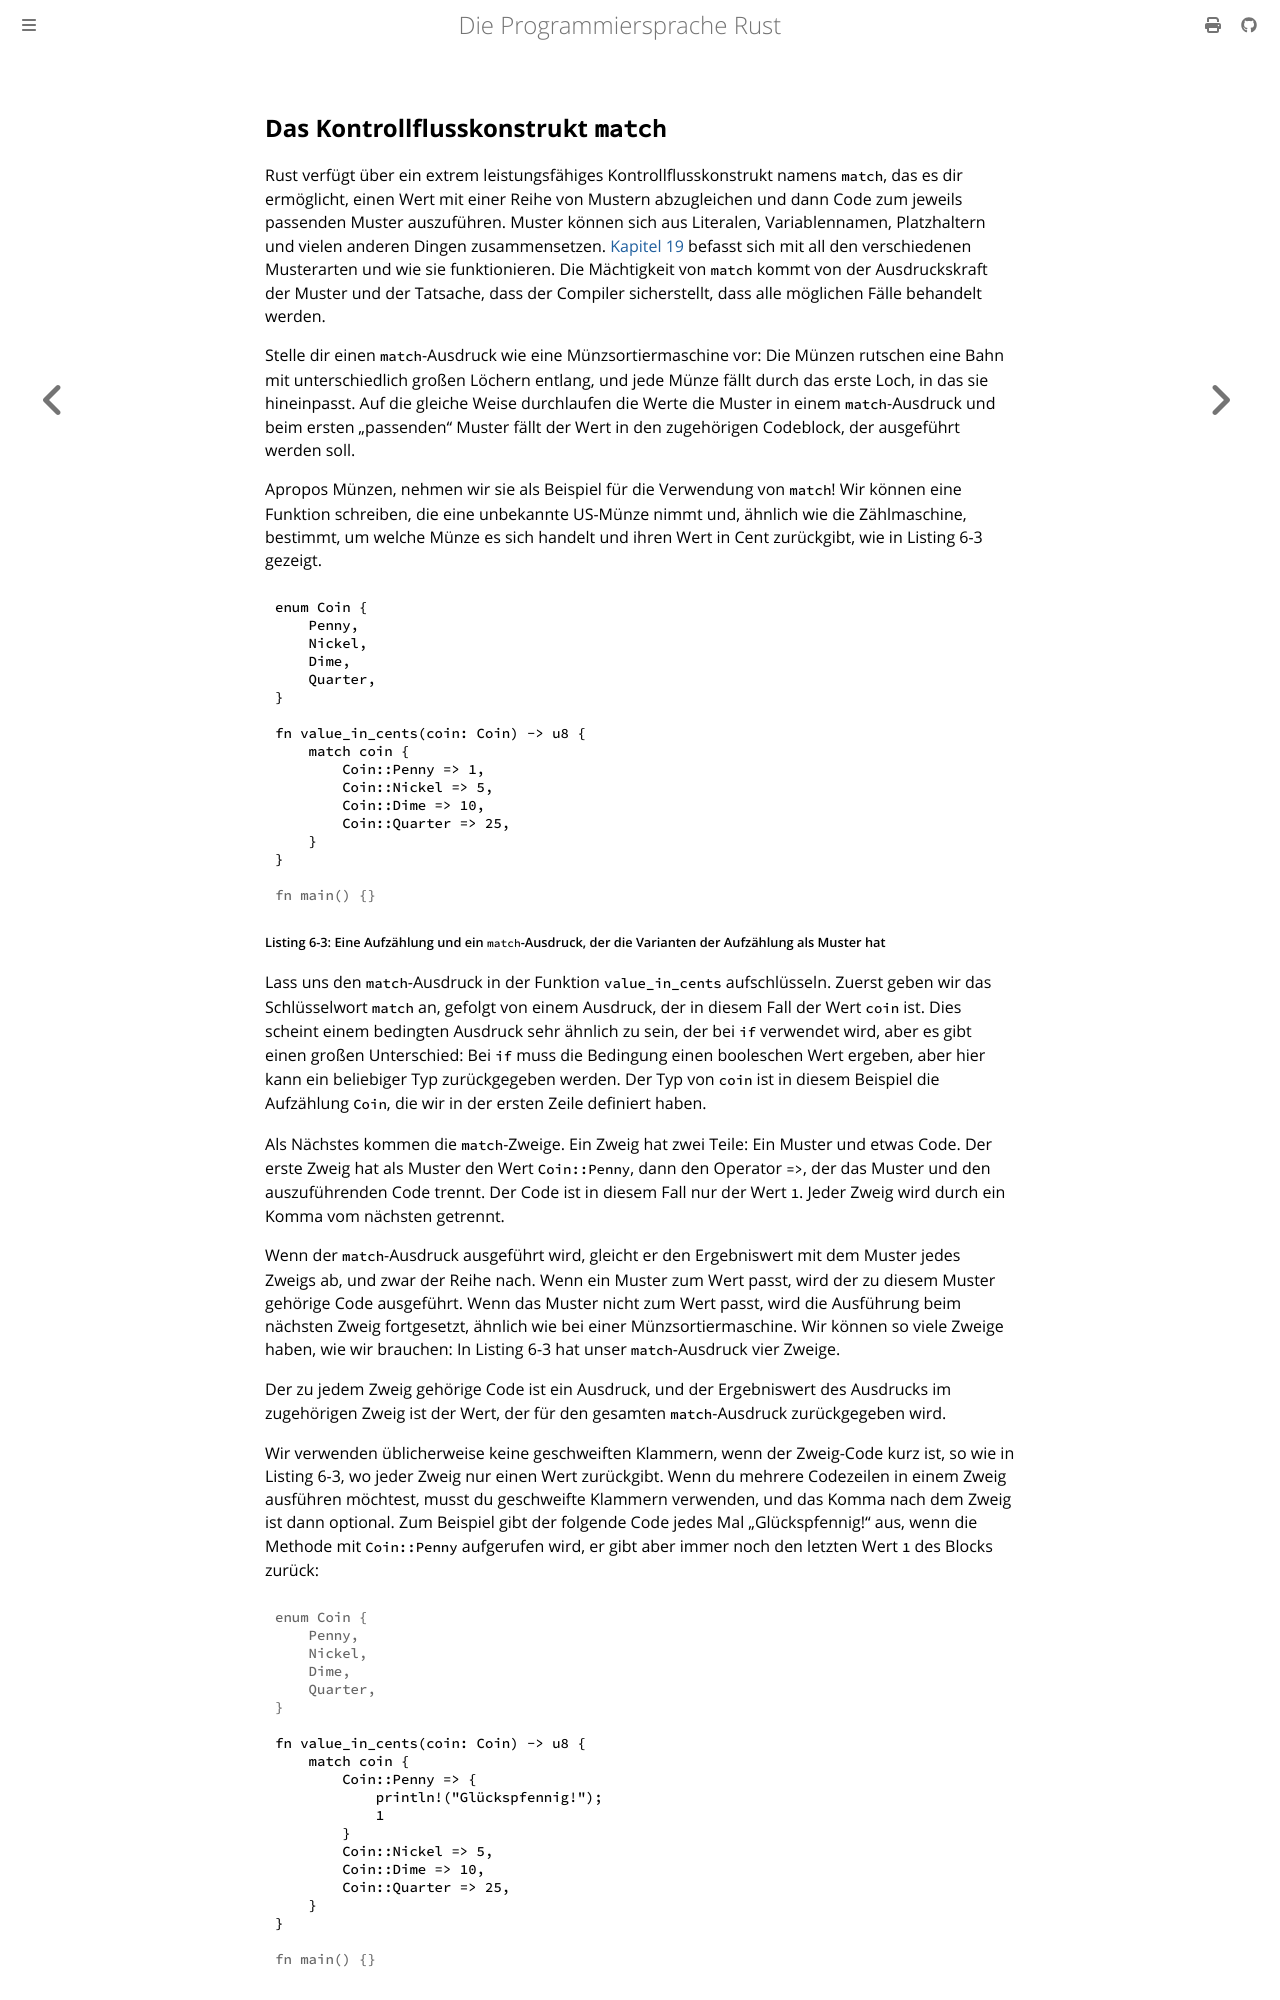

repository: rust-lang-de/rustbook-de · page: ch06-02-match.html · generator: mdbook

## Das Kontrollflusskonstrukt `match`

Rust verfügt über ein extrem leistungsfähiges Kontrollflusskonstrukt namens
`match`, das es dir ermöglicht, einen Wert mit einer Reihe von Mustern
abzugleichen und dann Code zum jeweils passenden Muster auszuführen. Muster
können sich aus Literalen, Variablennamen, Platzhaltern und vielen anderen
Dingen zusammensetzen. [Kapitel 19][ch19-00-patterns] befasst sich mit all den
verschiedenen Musterarten und wie sie funktionieren. Die Mächtigkeit von `match`
kommt von der Ausdruckskraft der Muster und der Tatsache, dass der Compiler
sicherstellt, dass alle möglichen Fälle behandelt werden.

Stelle dir einen `match`-Ausdruck wie eine Münzsortiermaschine vor:  Die Münzen
rutschen eine Bahn mit unterschiedlich großen Löchern entlang, und jede Münze
fällt durch das erste Loch, in das sie hineinpasst. Auf die gleiche Weise
durchlaufen die Werte die Muster in einem `match`-Ausdruck und beim ersten
„passenden“ Muster fällt der Wert in den zugehörigen Codeblock, der ausgeführt
werden soll.

Apropos Münzen, nehmen wir sie als Beispiel für die Verwendung von `match`! Wir
können eine Funktion schreiben, die eine unbekannte US-Münze nimmt und, ähnlich
wie die Zählmaschine, bestimmt, um welche Münze es sich handelt und ihren Wert
in Cent zurückgibt, wie in Listing 6-3 gezeigt.

```rust
enum Coin {
    Penny,
    Nickel,
    Dime,
    Quarter,
}

fn value_in_cents(coin: Coin) -> u8 {
    match coin {
        Coin::Penny => 1,
        Coin::Nickel => 5,
        Coin::Dime => 10,
        Coin::Quarter => 25,
    }
}
#
# fn main() {}
```

<span class="caption">Listing 6-3: Eine Aufzählung und ein `match`-Ausdruck,
der die Varianten der Aufzählung als Muster hat</span>

Lass uns den `match`-Ausdruck in der Funktion `value_in_cents` aufschlüsseln. 
Zuerst geben wir das Schlüsselwort `match` an, gefolgt von einem Ausdruck, der
in diesem Fall der Wert `coin` ist. Dies scheint einem bedingten Ausdruck sehr
ähnlich zu sein, der bei `if` verwendet wird, aber es gibt einen großen
Unterschied: Bei `if` muss die Bedingung einen booleschen Wert ergeben, aber
hier kann ein beliebiger Typ zurückgegeben werden. Der Typ von `coin` ist in
diesem Beispiel die Aufzählung `Coin`, die wir in der ersten Zeile definiert
haben.

Als Nächstes kommen die `match`-Zweige. Ein Zweig hat zwei Teile: Ein Muster
und etwas Code. Der erste Zweig hat als Muster den Wert `Coin::Penny`, dann den
Operator `=>`, der das Muster und den auszuführenden Code trennt. Der Code ist
in diesem Fall nur der Wert `1`. Jeder Zweig wird durch ein Komma vom nächsten
getrennt.

Wenn der `match`-Ausdruck ausgeführt wird, gleicht er den Ergebniswert mit dem
Muster jedes Zweigs ab, und zwar der Reihe nach. Wenn ein Muster zum Wert passt,
wird der zu diesem Muster gehörige Code ausgeführt. Wenn das Muster nicht zum
Wert passt, wird die Ausführung beim nächsten Zweig fortgesetzt, ähnlich wie bei
einer Münzsortiermaschine. Wir können so viele Zweige haben, wie wir brauchen:
In Listing 6-3 hat unser `match`-Ausdruck vier Zweige.

Der zu jedem Zweig gehörige Code ist ein Ausdruck, und der Ergebniswert des
Ausdrucks im zugehörigen Zweig ist der Wert, der für den gesamten
`match`-Ausdruck zurückgegeben wird.

Wir verwenden üblicherweise keine geschweiften Klammern, wenn der Zweig-Code
kurz ist, so wie in Listing 6-3, wo jeder Zweig nur einen Wert zurückgibt.
Wenn du mehrere Codezeilen in einem Zweig ausführen möchtest, musst du
geschweifte Klammern verwenden, und das Komma nach dem Zweig ist dann optional.
Zum Beispiel gibt der folgende Code jedes Mal „Glückspfennig!“ aus, wenn die
Methode mit `Coin::Penny` aufgerufen wird, er gibt aber immer noch den letzten
Wert `1` des Blocks zurück:
